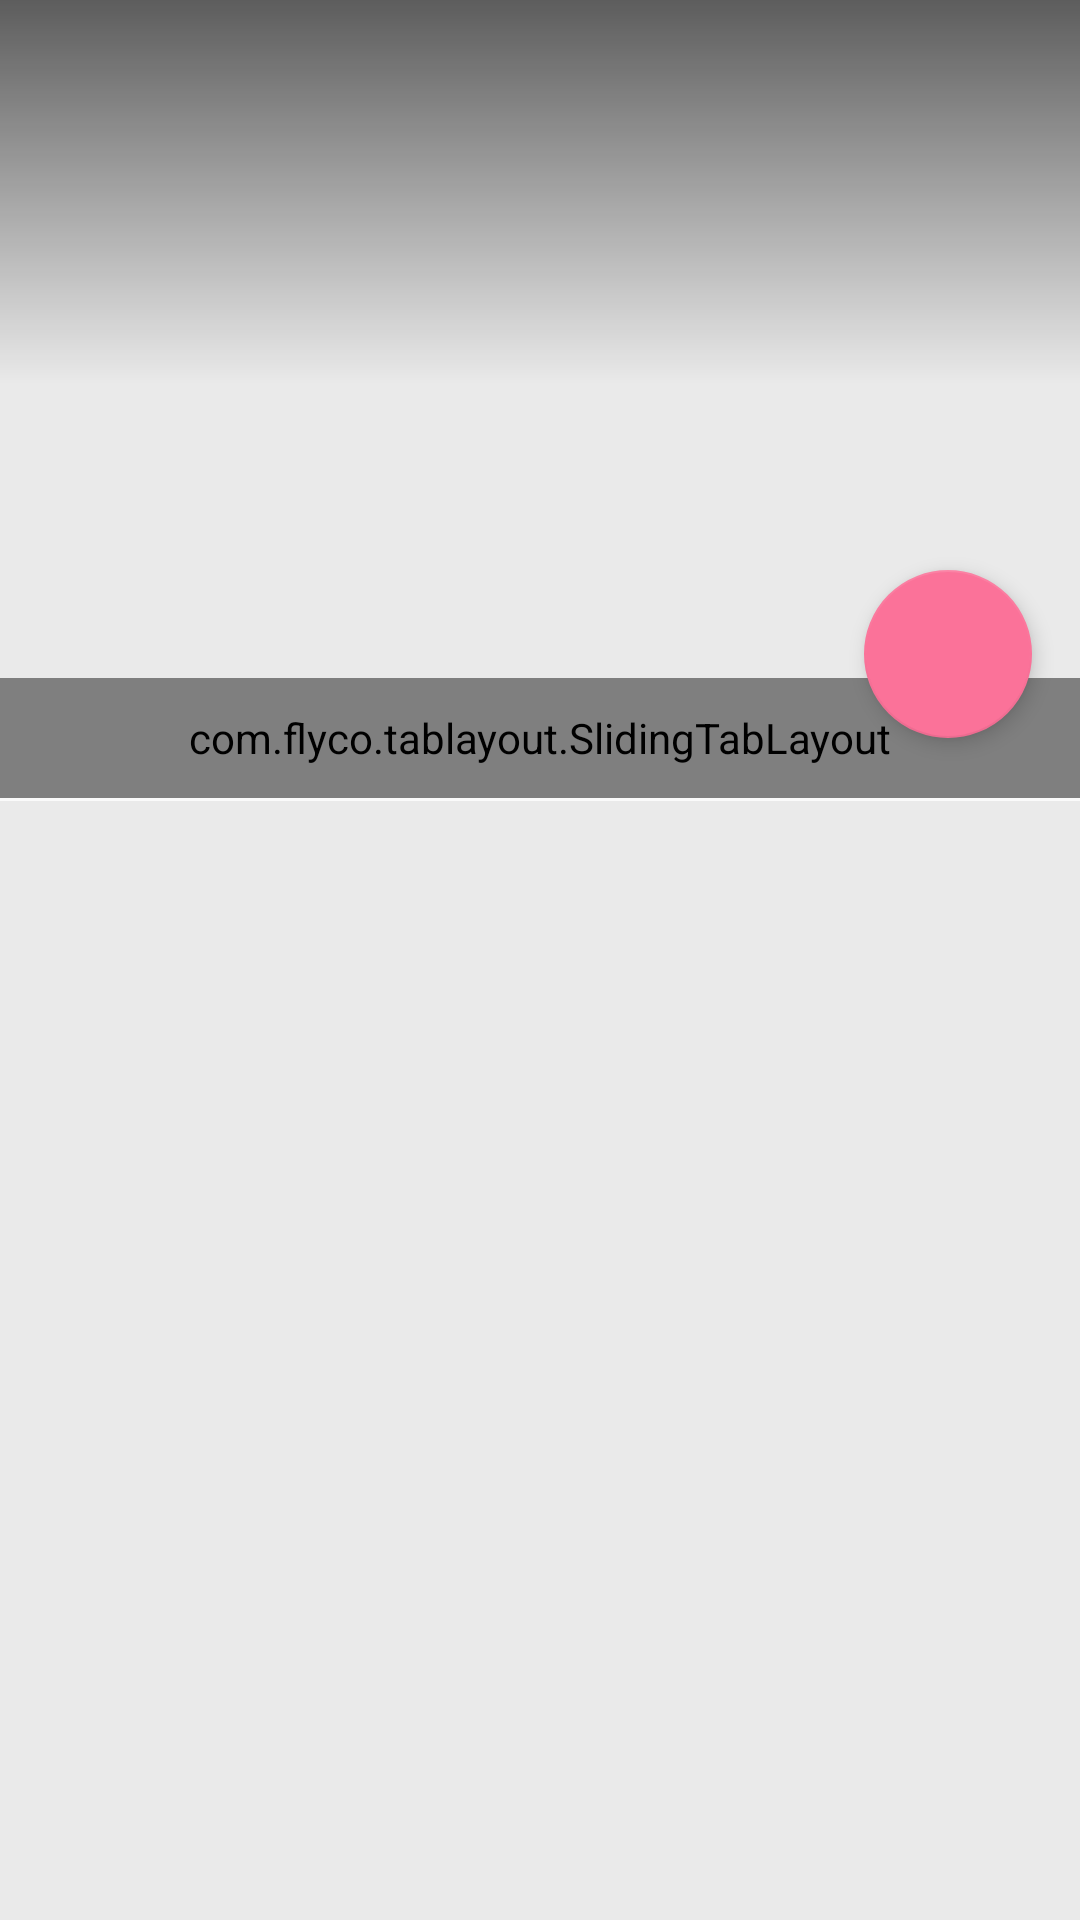

Produce the Android XML layout that renders to this screen, including the resource entries it uses.
<!-- AndroidManifest.xml: application theme AppTheme -->
<!-- res/layout/activity_video_details.xml -->
<?xml version="1.0" encoding="utf-8"?>

<FrameLayout xmlns:android="http://schemas.android.com/apk/res/android"
    xmlns:app="http://schemas.android.com/apk/res-auto"
    xmlns:tools="http://schemas.android.com/tools"
    android:layout_width="match_parent"
    android:layout_height="match_parent"
    tools:context="com.learn.example.learnbilibili.module.video.VideoDetailsActivity">

    <android.support.design.widget.CoordinatorLayout
        android:id="@+id/main_content"
        android:layout_width="match_parent"
        android:layout_height="match_parent"
        android:fitsSystemWindows="true">

        <android.support.design.widget.AppBarLayout
            android:id="@+id/app_bar_layout"
            android:layout_width="match_parent"
            android:layout_height="wrap_content"
            android:fitsSystemWindows="true">

            <android.support.design.widget.CollapsingToolbarLayout
                android:id="@+id/collapsing_toolbar"
                android:layout_width="match_parent"
                android:layout_height="@dimen/appbar_parallax_max_height"
                android:fitsSystemWindows="true"
                android:theme="@style/ThemeOverlay.AppCompat.Dark.ActionBar"
                app:contentScrim="?attr/colorPrimary"
                app:expandedTitleTextAppearance="@style/CollapsingToolbarTitleStyle.About"
                app:layout_scrollFlags="scroll|exitUntilCollapsed">

                <FrameLayout
                    android:layout_width="match_parent"
                    android:layout_height="@dimen/appbar_parallax_max_height"
                    android:layout_gravity="center"
                    android:background="@color/window_background"
                    android:fitsSystemWindows="true">

                    <ImageView
                        android:id="@+id/video_preview"
                        android:layout_width="match_parent"
                        android:layout_height="match_parent"
                        android:scaleType="center" />

                    <View
                        android:layout_width="match_parent"
                        android:layout_height="@dimen/head_image_bg_height"
                        android:layout_gravity="top"
                        android:background="@drawable/shadow_gradient" />


                </FrameLayout>

                <android.support.v7.widget.Toolbar
                    android:layout_width="match_parent"
                    android:layout_height="?attr/actionBarSize"
                    android:minHeight="?attr/actionBarSize"
                    app:layout_collapseMode="pin"
                    app:popupTheme="@style/ThemeOverlay.AppCompat.Light"
                    app:titleTextAppearance="@style/ToolBar.TitleText">

                    <TextView
                        android:id="@+id/tv_av"
                        android:layout_width="wrap_content"
                        android:layout_height="wrap_content"
                        android:gravity="center"
                        android:textColor="@color/white"
                        android:textSize="@dimen/default_medium_text_size"
                        android:visibility="gone" />

                    <TextView
                        android:id="@+id/tv_player"
                        android:layout_width="wrap_content"
                        android:layout_height="wrap_content"
                        android:drawablePadding="@dimen/default_tiny_margin"
                        android:drawableStart="@drawable/ic_fab_play"
                        android:gravity="center"
                        android:text="@string/play_immediately"
                        android:textColor="@color/white"
                        android:textSize="@dimen/default_big_text_size"
                        android:visibility="gone" />
                </android.support.v7.widget.Toolbar>

            </android.support.design.widget.CollapsingToolbarLayout>

            <com.flyco.tablayout.SlidingTabLayout
                android:id="@+id/tab_layout"
                android:layout_width="match_parent"
                android:layout_height="@dimen/tab_layout_small_height"
                android:layout_gravity="center_horizontal"
                android:background="@color/white_80"
                app:tl_indicator_color="@color/bili_logo_pink_color"
                app:tl_indicator_corner_radius="@dimen/tab_indicator_corner_small_radius"
                app:tl_indicator_height="@dimen/tab_indicator_default_height"
                app:tl_textSelectColor="@color/pink_text_color"
                app:tl_textUnselectColor="@color/font_normal" />

            <View
                android:layout_width="match_parent"
                android:layout_height="@dimen/line_height"
                android:background="@color/white_80" />

        </android.support.design.widget.AppBarLayout>

        <android.support.v4.view.ViewPager
            android:id="@+id/view_pager"
            android:layout_width="match_parent"
            android:layout_height="match_parent"
            android:overScrollMode="never"
            app:layout_behavior="@string/appbar_scrolling_view_behavior">

        </android.support.v4.view.ViewPager>
    </android.support.design.widget.CoordinatorLayout>

    <android.support.design.widget.FloatingActionButton
        android:id="@+id/fab"
        android:layout_width="wrap_content"
        android:layout_height="wrap_content"
        android:layout_gravity="end"
        android:layout_marginEnd="@dimen/floating_action_button_margin"
        android:layout_marginTop="@dimen/fab_margin_height"
        android:src="@drawable/ic_fab_play"
        app:backgroundTint="@color/colorPrimary"
        app:elevation="@dimen/fab_default_elevation"
        app:pressedTranslationZ="@dimen/fab_default_elevation"
        app:rippleColor="@color/colorPrimaryDark" />
</FrameLayout>
<!-- resources referenced by this layout -->
<resources>
  <color name="bili_logo_pink_color">#fb7299</color>
  <color name="colorPrimary">#fb7299</color>
  <color name="colorPrimaryDark">#b85671</color>
  <color name="font_normal">#555555</color>
  <color name="pink_text_color">#fb7299</color>
  <color name="white">#FFFFFF</color>
  <color name="white_80">#FAFAFA</color>
  <color name="window_background">#eaeaea</color>
  <dimen name="appbar_parallax_max_height">226dp</dimen>
  <dimen name="default_big_text_size">18sp</dimen>
  <dimen name="default_medium_text_size">16sp</dimen>
  <dimen name="default_tiny_margin">3dp</dimen>
  <dimen name="fab_default_elevation">4dp</dimen>
  <dimen name="fab_margin_height">190dp</dimen>
  <dimen name="floating_action_button_margin">16dp</dimen>
  <dimen name="head_image_bg_height">128dp</dimen>
  <dimen name="line_height">1dp</dimen>
  <dimen name="tab_indicator_corner_small_radius">1.5dp</dimen>
  <dimen name="tab_indicator_default_height">3dp</dimen>
  <dimen name="tab_layout_small_height">40dp</dimen>
  <!-- drawable shadow_gradient (drawable) -->
  <?xml version="1.0" encoding="utf-8"?>
  
  <shape xmlns:android="http://schemas.android.com/apk/res/android"
      android:shape="rectangle">
      <gradient
          android:angle="270"
          android:endColor="#00000000"
          android:startColor="#9a000000"
          android:type="linear" />
  </shape>
  <style name="AppTheme" parent="Theme.AppCompat.Light.DarkActionBar">
          
          <item name="colorPrimary">@color/colorPrimary</item>
          <item name="colorPrimaryDark">@color/colorPrimaryDark</item>
          <item name="colorAccent">@color/colorAccent</item>
      </style>
  <color name="colorAccent">@android:color/black</color>
</resources>
